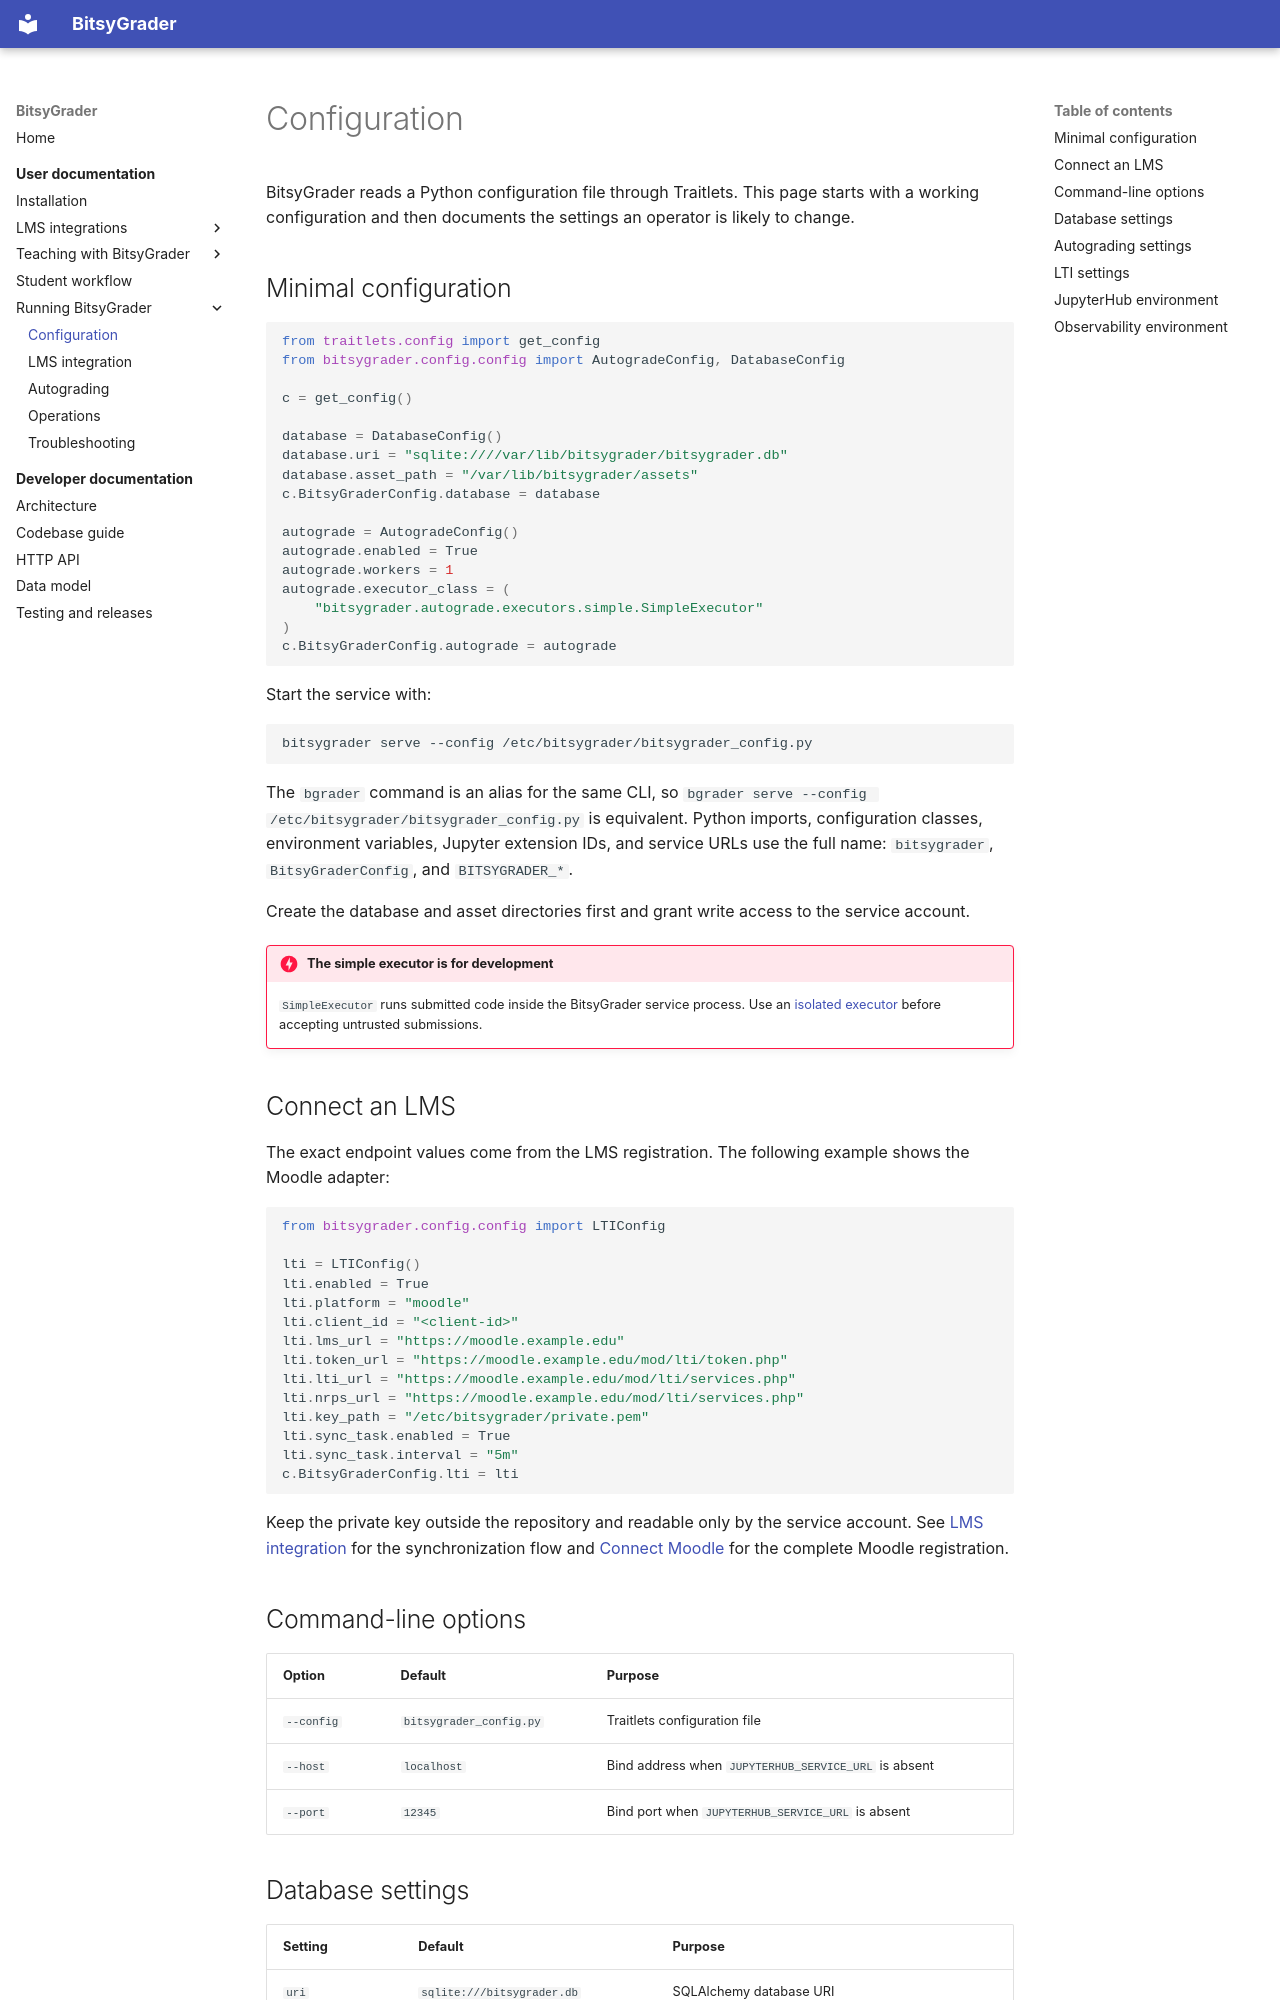

repository: Kamuyin/bitsygrader · page: user/configuration/index.html · generator: mkdocs

# Configuration

BitsyGrader reads a Python configuration file through Traitlets. This page starts with a working configuration and then documents the settings an operator is likely to change.

## Minimal configuration

```python
from traitlets.config import get_config
from bitsygrader.config.config import AutogradeConfig, DatabaseConfig

c = get_config()

database = DatabaseConfig()
database.uri = "sqlite:////var/lib/bitsygrader/bitsygrader.db"
database.asset_path = "/var/lib/bitsygrader/assets"
c.BitsyGraderConfig.database = database

autograde = AutogradeConfig()
autograde.enabled = True
autograde.workers = 1
autograde.executor_class = (
    "bitsygrader.autograde.executors.simple.SimpleExecutor"
)
c.BitsyGraderConfig.autograde = autograde
```

Start the service with:

```bash
bitsygrader serve --config /etc/bitsygrader/bitsygrader_config.py
```

The `bgrader` command is an alias for the same CLI, so `bgrader serve --config /etc/bitsygrader/bitsygrader_config.py` is equivalent. Python imports, configuration classes, environment variables, Jupyter extension IDs, and service URLs use the full name: `bitsygrader`, `BitsyGraderConfig`, and `BITSYGRADER_*`.

Create the database and asset directories first and grant write access to the service account.

!!! danger "The simple executor is for development"

    `SimpleExecutor` runs submitted code inside the BitsyGrader service process. Use an [isolated executor](administration/autograding.md) before accepting untrusted submissions.

## Connect an LMS

The exact endpoint values come from the LMS registration. The following example shows the Moodle adapter:

```python
from bitsygrader.config.config import LTIConfig

lti = LTIConfig()
lti.enabled = True
lti.platform = "moodle"
lti.client_id = "<client-id>"
lti.lms_url = "https://moodle.example.edu"
lti.token_url = "https://moodle.example.edu/mod/lti/token.php"
lti.lti_url = "https://moodle.example.edu/mod/lti/services.php"
lti.nrps_url = "https://moodle.example.edu/mod/lti/services.php"
lti.key_path = "/etc/bitsygrader/private.pem"
lti.sync_task.enabled = True
lti.sync_task.interval = "5m"
c.BitsyGraderConfig.lti = lti
```

Keep the private key outside the repository and readable only by the service account. See [LMS integration](administration/lti.md) for the synchronization flow and [Connect Moodle](lms/moodle.md) for the complete Moodle registration.
